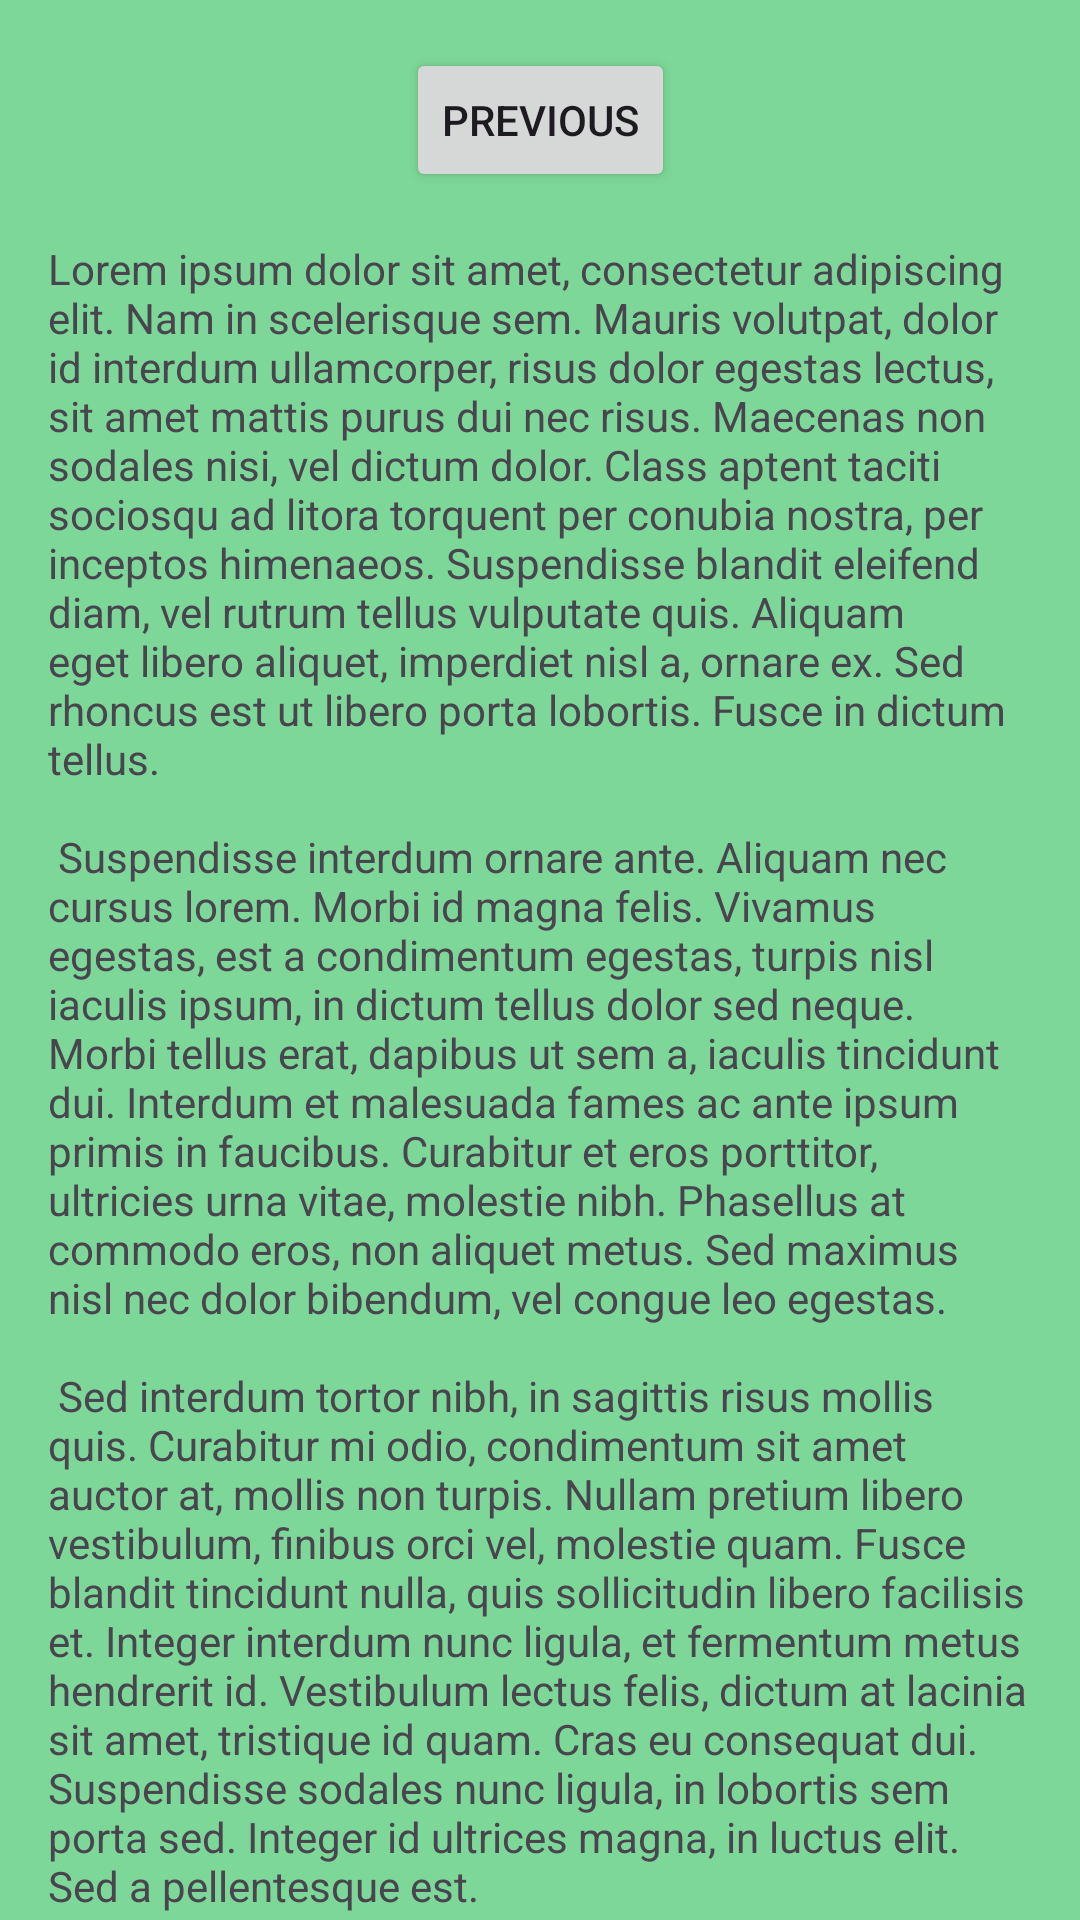

This screen was rendered from an Android layout file. Write that file and the resources it references.
<!-- AndroidManifest.xml: application theme Theme.Juego_de_dados -->
<!-- res/layout/fragment_second.xml -->
<?xml version="1.0" encoding="utf-8"?>
<androidx.core.widget.NestedScrollView xmlns:android="http://schemas.android.com/apk/res/android"
    xmlns:app="http://schemas.android.com/apk/res-auto"
    xmlns:tools="http://schemas.android.com/tools"
    android:layout_width="match_parent"
    android:layout_height="match_parent"
    android:background="#7DD798"
    tools:context=".SecondFragment">

    <androidx.constraintlayout.widget.ConstraintLayout
        android:layout_width="match_parent"
        android:layout_height="match_parent"
        android:padding="16dp">

        <Button
            android:id="@+id/button_second"
            android:layout_width="wrap_content"
            android:layout_height="wrap_content"
            android:text="@string/previous"
            app:layout_constraintBottom_toTopOf="@id/textview_second"
            app:layout_constraintEnd_toEndOf="parent"
            app:layout_constraintStart_toStartOf="parent"
            app:layout_constraintTop_toTopOf="parent" />

        <TextView
            android:id="@+id/textview_second"
            android:layout_width="wrap_content"
            android:layout_height="wrap_content"
            android:layout_marginTop="16dp"
            android:text="@string/lorem_ipsum"
            app:layout_constraintBottom_toBottomOf="parent"
            app:layout_constraintEnd_toEndOf="parent"
            app:layout_constraintStart_toStartOf="parent"
            app:layout_constraintTop_toBottomOf="@id/button_second" />
    </androidx.constraintlayout.widget.ConstraintLayout>
</androidx.core.widget.NestedScrollView>
<!-- resources referenced by this layout -->
<resources>
  <string name="lorem_ipsum">
          Lorem ipsum dolor sit amet, consectetur adipiscing elit. Nam in scelerisque sem. Mauris
          volutpat, dolor id interdum ullamcorper, risus dolor egestas lectus, sit amet mattis purus
          dui nec risus. Maecenas non sodales nisi, vel dictum dolor. Class aptent taciti sociosqu ad
          litora torquent per conubia nostra, per inceptos himenaeos. Suspendisse blandit eleifend
          diam, vel rutrum tellus vulputate quis. Aliquam eget libero aliquet, imperdiet nisl a,
          ornare ex. Sed rhoncus est ut libero porta lobortis. Fusce in dictum tellus.\n\n
          Suspendisse interdum ornare ante. Aliquam nec cursus lorem. Morbi id magna felis. Vivamus
          egestas, est a condimentum egestas, turpis nisl iaculis ipsum, in dictum tellus dolor sed
          neque. Morbi tellus erat, dapibus ut sem a, iaculis tincidunt dui. Interdum et malesuada
          fames ac ante ipsum primis in faucibus. Curabitur et eros porttitor, ultricies urna vitae,
          molestie nibh. Phasellus at commodo eros, non aliquet metus. Sed maximus nisl nec dolor
          bibendum, vel congue leo egestas.\n\n
          Sed interdum tortor nibh, in sagittis risus mollis quis. Curabitur mi odio, condimentum sit
          amet auctor at, mollis non turpis. Nullam pretium libero vestibulum, finibus orci vel,
          molestie quam. Fusce blandit tincidunt nulla, quis sollicitudin libero facilisis et. Integer
          interdum nunc ligula, et fermentum metus hendrerit id. Vestibulum lectus felis, dictum at
          lacinia sit amet, tristique id quam. Cras eu consequat dui. Suspendisse sodales nunc ligula,
          in lobortis sem porta sed. Integer id ultrices magna, in luctus elit. Sed a pellentesque
          est.\n\n
          Aenean nunc velit, lacinia sed dolor sed, ultrices viverra nulla. Etiam a venenatis nibh.
          Morbi laoreet, tortor sed facilisis varius, nibh orci rhoncus nulla, id elementum leo dui
          non lorem. Nam mollis ipsum quis auctor varius. Quisque elementum eu libero sed commodo. In
          eros nisl, imperdiet vel imperdiet et, scelerisque a mauris. Pellentesque varius ex nunc,
          quis imperdiet eros placerat ac. Duis finibus orci et est auctor tincidunt. Sed non viverra
          ipsum. Nunc quis augue egestas, cursus lorem at, molestie sem. Morbi a consectetur ipsum, a
          placerat diam. Etiam vulputate dignissim convallis. Integer faucibus mauris sit amet finibus
          convallis.\n\n
          Phasellus in aliquet mi. Pellentesque habitant morbi tristique senectus et netus et
          malesuada fames ac turpis egestas. In volutpat arcu ut felis sagittis, in finibus massa
          gravida. Pellentesque id tellus orci. Integer dictum, lorem sed efficitur ullamcorper,
          libero justo consectetur ipsum, in mollis nisl ex sed nisl. Donec maximus ullamcorper
          sodales. Praesent bibendum rhoncus tellus nec feugiat. In a ornare nulla. Donec rhoncus
          libero vel nunc consequat, quis tincidunt nisl eleifend. Cras bibendum enim a justo luctus
          vestibulum. Fusce dictum libero quis erat maximus, vitae volutpat diam dignissim.
      </string>
  <string name="previous">Previous</string>
  <style name="Theme.Juego_de_dados" parent="Base.Theme.Juego_de_dados" />
  <style name="Base.Theme.Juego_de_dados" parent="Theme.Material3.DayNight.NoActionBar">
          
          
      </style>
</resources>
